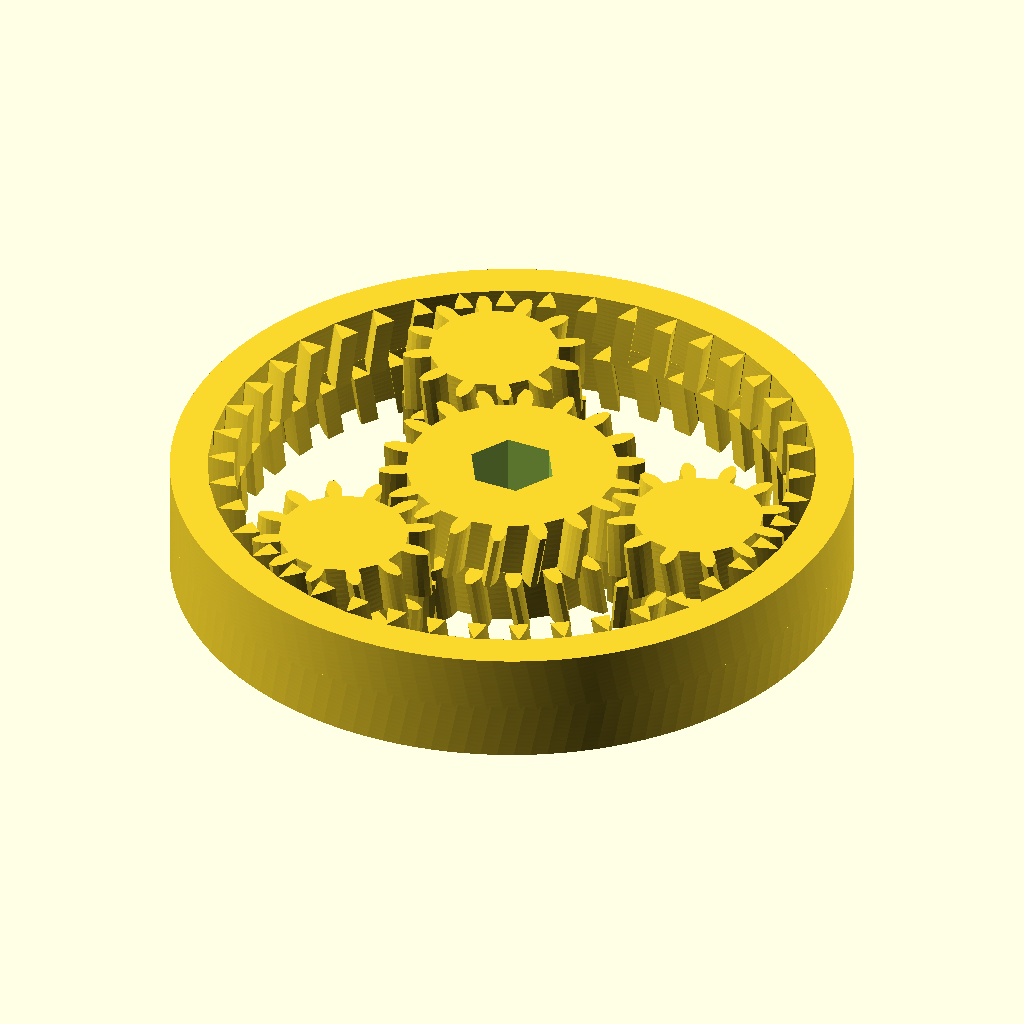
Cell 1: the model at its default parameters.
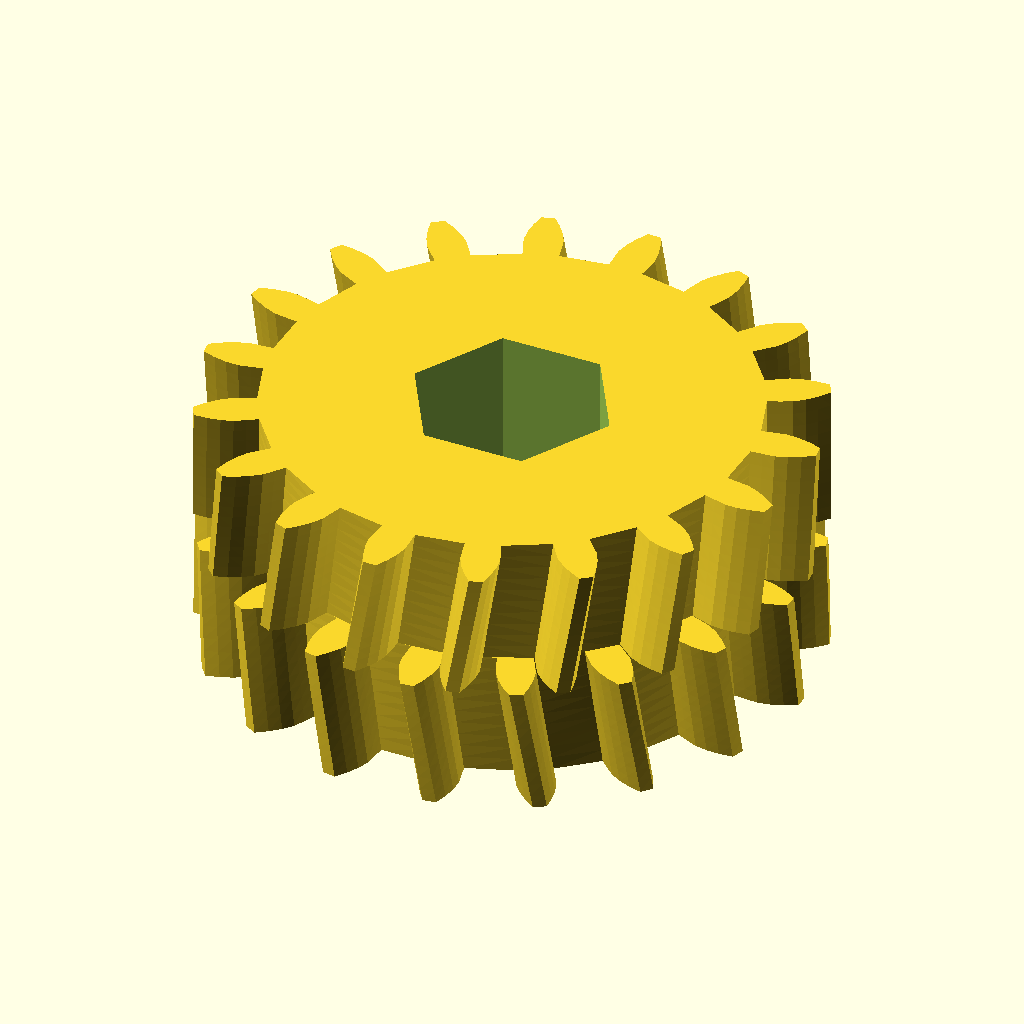
Cell 2 — part set to "sun", the other parameters unchanged.
All cells are drawn from the same view direction (rotation 55°, 0°, 25°, orthographic, colour scheme Cornfield), but the view is re-fitted for each cell, so position and scale can differ between cells as well as the parameter.
The OpenSCAD source (results/stress/planetary_gearbox/20261103T002457Z/verify/b3d19ea02637207a/src/model.scad):
// Planetary gear set printed in place - herringbone, captive, no supports
// About 60mm across, 10mm thick. Sun + 3 planets + ring.
// Hex hole in sun for 1/4 inch bit.
/* [Parts] */
part = "assembly"; // [assembly,sun,planet,ring]

cadverify_only = "";
module instance(name, part, unit = 1) {
    echo(cadverify_instance = [name, part, unit]);
    if (cadverify_only == "" || cadverify_only == name) children();
}

// ---- parameters ----
m = 1.2;               // module
pa_deg = 20;           // pressure angle
Zs = 18;               // sun teeth
Zp = 12;               // planet teeth
Zr = 42;               // ring teeth
thick = 10;            // total thickness
half_h = 5;            // half thickness
dx_apex = 0.8;         // herringbone apex shift at pitch (mm over half_h)
backlash_t = 0.32;     // thinning per side (mm), flank clearance for 0.4 nozzle PLA
tip_cut = 0.35;        // tip shortening for radial clearance
flank_steps = 5;

p_circ = PI*m;
thick_tooth = p_circ/2 - 2*backlash_t;

Rp_sun = m*Zs/2;
Rb_sun = Rp_sun*cos(pa_deg);
Rt_sun = Rp_sun + m - tip_cut;
Rr_sun = Rp_sun - 1.25*m;

Rp_planet = m*Zp/2;
Rb_planet = Rp_planet*cos(pa_deg);
Rt_planet = Rp_planet + m - tip_cut;
Rr_planet = Rp_planet - 1.25*m;

Rp_ring = m*Zr/2;
Rb_ring = Rp_ring*cos(pa_deg);
Rt_ring = Rp_ring - m + tip_cut;
Rr_ring = Rp_ring + 1.25*m;

tw_sun = dx_apex/Rp_sun*180/PI;
tw_planet = dx_apex/Rp_planet*180/PI;
tw_ring = dx_apex/Rp_ring*180/PI;

Dcenter = Rp_sun + Rp_planet; // 18
Rhex = 6.8/sqrt(3);    // hex across flats 6.8 for 1/4 inch bit + clearance

// ---- involute helpers ----
function inv_rad(a_deg) = tan(a_deg) - a_deg*PI/180;
function half_at_rad(R, Rp, Rb, half0, inv_pa) = half0 + inv_pa - (R >= Rb ? inv_rad(acos(Rb/R)) : 0);

function gear_outline(Z, Rp, Rb, Rt, Rr, tooth_th, flank) =
  let(half0 = (tooth_th/Rp)/2,
      inv_pa = inv_rad(pa_deg),
      pitch = 360/Z)
  [for(i=[0:Z-1]) for(pt =
    concat(
      [for(j=[0:flank]) let(R = Rr+(Rt-Rr)*j/flank, hr = half_at_rad(R,Rp,Rb,half0,inv_pa), ang = i*pitch - hr*180/PI) [R*cos(ang), R*sin(ang)]],
      let(hrtip = half_at_rad(Rt,Rp,Rb,half0,inv_pa), ang2 = i*pitch + hrtip*180/PI) [[Rt*cos(ang2), Rt*sin(ang2)]],
      [for(j=[flank-1:-1:0]) let(R = Rr+(Rt-Rr)*j/flank, hr = half_at_rad(R,Rp,Rb,half0,inv_pa), ang = i*pitch + hr*180/PI) [R*cos(ang), R*sin(ang)]]
    )) pt
  ];

function hex_pts() = [for(k=[0:5]) let(a=k*60) [Rhex*cos(a), Rhex*sin(a)]];

// ---- gear modules (print orientation, rest on z=0) ----
module sun_gear() {
  difference() {
    union() {
      linear_extrude(height=half_h, twist=tw_sun, slices=10, convexity=10)
        polygon(gear_outline(Zs, Rp_sun, Rb_sun, Rt_sun, Rr_sun, thick_tooth, flank_steps));
      translate([0,0,half_h]) rotate([0,0,tw_sun])
        linear_extrude(height=half_h, twist=-tw_sun, slices=10, convexity=10)
          polygon(gear_outline(Zs, Rp_sun, Rb_sun, Rt_sun, Rr_sun, thick_tooth, flank_steps));
    }
    translate([0,0,-0.5]) linear_extrude(height=thick+1) polygon(hex_pts());
  }
}

module planet_gear() {
  union() {
    linear_extrude(height=half_h, twist=-tw_planet, slices=10, convexity=10)
      polygon(gear_outline(Zp, Rp_planet, Rb_planet, Rt_planet, Rr_planet, thick_tooth, flank_steps));
    translate([0,0,half_h]) rotate([0,0,-tw_planet])
      linear_extrude(height=half_h, twist=tw_planet, slices=10, convexity=10)
        polygon(gear_outline(Zp, Rp_planet, Rb_planet, Rt_planet, Rr_planet, thick_tooth, flank_steps));
  }
}

module ring_gear() {
  eps = 0.1;
  linear_extrude(height=half_h+eps, twist=-tw_ring*(half_h+eps)/half_h, slices=12, convexity=10)
    difference() {
      circle(r=30, $fn=128);
      polygon(gear_outline(Zr, Rp_ring, Rb_ring, Rt_ring, Rr_ring, thick_tooth, flank_steps));
    }
  translate([0,0,half_h-eps]) rotate([0,0,-tw_ring*(half_h-eps)/half_h])
    linear_extrude(height=half_h+eps, twist=tw_ring*(half_h+eps)/half_h, slices=12, convexity=10)
      difference() {
        circle(r=30, $fn=128);
        polygon(gear_outline(Zr, Rp_ring, Rb_ring, Rt_ring, Rr_ring, thick_tooth, flank_steps));
      }
}

// ---- part specs + geometry ----
if (part == "sun") {
  echo(cadverify_spec = [
    ["bounds", [[-11.65, -11.65, 0], [11.65, 11.65, 10]]],
    ["bodies", 1],
    ["through_holes", 1],
    ["overhangs_allowed", [["herringbone apex valleys, bridges under 3 mm", [[-11.65, -11.65, 4.4], [11.65, 11.65, 5.6]]]]],
    ["copies", 1],
    ["details", [
      ["sun_body", "material", [[4.5, -1, 0], [8.5, 1, 10]], 0.95],
      ["hex_empty", "void", [[-2, -2, -1], [2, 2, 11]], 0.95],
      ["sun_thickness", "thickness", [6, 0, -1], [0, 0, 1], 10],
      ["herringbone", "view", [[-11.65, -11.65, 4], [11.65, 11.65, 6]]]
    ]]
  ]);
  sun_gear();
} else if (part == "planet") {
  echo(cadverify_spec = [
    ["bounds", [[-8.05, -8.05, 0], [8.05, 8.05, 10]]],
    ["bodies", 1],
    ["through_holes", 0],
    ["overhangs_allowed", [["herringbone apex valleys, bridges under 3 mm", [[-8.05, -8.05, 4.4], [8.05, 8.05, 5.6]]]]],
    ["copies", 3],
    ["details", [
      ["planet_body", "material", [[2.5, -0.8, 0], [4.5, 0.8, 10]], 0.95],
      ["planet_thickness", "thickness", [3.5, 0, -1], [0, 0, 1], 10],
      ["herringbone", "view", [[-8.05, -8.05, 4], [8.05, 8.05, 6]]]
    ]]
  ]);
  planet_gear();
} else if (part == "ring") {
  echo(cadverify_spec = [
    ["bounds", [[-30, -30, 0], [30, 30, 10]]],
    ["bodies", 1],
    ["overhangs_allowed", [["herringbone apex valleys, bridges under 3 mm", [[-30, -30, 4.4], [30, 30, 5.6]]]]],
    ["copies", 1],
    ["details", [
      ["rim_body", "material", [[27, -1, 0], [29.5, 1, 10]], 0.95],
      ["center_empty", "void", [[-10, -10, -1], [10, 10, 11]], 0.95],
      ["rim_thickness", "thickness", [28, 0, -1], [0, 0, 1], 10],
      ["herringbone", "view", [[-26, -26, 4], [26, 26, 6]]]
    ]]
  ]);
  ring_gear();
} else if (part == "assembly") {
  echo(cadverify_spec = [
    ["bounds", [[-30, -30, 0], [30, 30, 10]]],
    ["overhangs_allowed", [["herringbone apex valleys, bridges under 3 mm", [[-30, -30, 4.4], [30, 30, 5.6]]]]],
    ["motions", [
      ["sun_turn", ["sun"], "rotate", [0, 0, 0], [0, 0, 1], [0, 360],
        ["drives", [
          [[ "planet1" ], "rotate", [18, 0, 0], [0, 0, 1], -1.5],
          [[ "planet2" ], "rotate", [-9, 15.5885, 0], [0, 0, 1], -1.5],
          [[ "planet3" ], "rotate", [-9, -15.5885, 0], [0, 0, 1], -1.5],
          [[ "ring" ], "rotate", [0, 0, 0], [0, 0, 1], -0.428571]
        ]]
      ]
    ]],
    ["print_in_place", 0.2],
    ["held", ["sun", "planet1", "planet2", "planet3", "ring"]]
  ]);
  instance("sun", "sun") sun_gear();
  instance("planet1", "planet") translate([18, 0, 0]) rotate([0, 0, 15]) planet_gear();
  instance("planet2", "planet") translate([-9, 15.5885, 0]) rotate([0, 0, 15]) planet_gear();
  instance("planet3", "planet") translate([-9, -15.5885, 0]) rotate([0, 0, 15]) planet_gear();
  instance("ring", "ring") ring_gear();
}
Customizer parameters (derived from the source; name, type, default, range or options):
part: string, default "assembly", options "assembly", "sun", "planet", "ring"
cadverify_only: string, default ""
